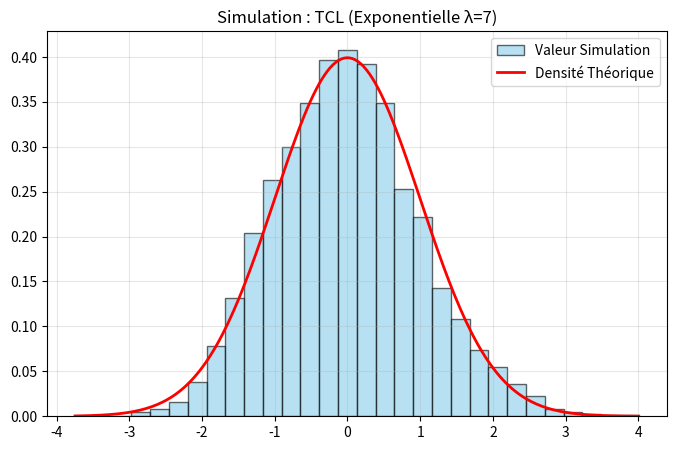

Generate this figure with matplotlib:
import matplotlib.pyplot as plt
import numpy as np


def sim_expo(lmbda, n):
    """
    On a F(x) = 1 - exp(-lambda*x) = u  <=> x = -ln(1-u)/lambda
    Simulate random variables from an exponential law using the inverse transform method.
    :param lmbda:  Rate parameter of the exponential law
    :param n: Number of random variables to generate
    :return:
    """
    x = []

    for _ in range(n):
        u = np.random.rand()
        x.append(-np.log(1 - u) / lmbda)

    return x


def sim_tcl_expo(n, N, lmbd):
    """
    S_n = somme de n variables exponentielles.
    Z_n = (S_n - n*mu) / (sigma * sqrt(n))
    Pour Expo(lambda): mu = 1/lambda, sigma^2 = 1/l
    :param n_termes:
    :param size:
    :param lmbd:
    :return:
    """
    mu = 1 / lmbd
    sigma = 1 / lmbd

    samples = []
    for _ in range(N):
        sum_x = np.sum(sim_expo(lmbd, n))
        z = (sum_x - n * mu) / (sigma * np.sqrt(n))
        samples.append(z)
    return np.array(samples)


def gaussian_density(x):
    return (1 / np.sqrt(2 * np.pi)) * np.exp(-0.5 * x ** 2)


def analyze_and_plot_poisson(data, lmbd):
    """
    theorical esperence for fish = lmbd
    theorical var for fish = lmbd
    :param data:
    :param lmbda:
    :param bins:
    :return:
    """
    mean_emp = np.mean(data)
    var_emp = np.var(data)
    print(f"Moyenne empirique : {mean_emp} espérance, {lmbd}")
    print(f"Variance empirique : {var_emp} Variance, {lmbd}")

    plt.figure(figsize=(8, 5))

    count, bins, ignored = plt.hist(data, bins=30, density=True, alpha=0.6, color='skyblue', edgecolor='black',
                                    label='Valeur Simulation')

    x_vals = np.linspace(min(bins), max(bins), 200)
    y_vals = [gaussian_density(x) for x in x_vals]
    plt.plot(x_vals, y_vals, 'r-', linewidth=2, label='Densité Théorique')

    plt.title(f"Simulation : TCL (Exponentielle λ={lmbd})")
    plt.legend()
    plt.grid(True, alpha=0.3)
    plt.show()


if __name__ == "__main__":
    N = 10000  # Taille echantillon
    n = 100
    lmbd = 7
    samples = sim_tcl_expo(n, N, lmbd)
    analyze_and_plot_poisson(samples, lmbd)
